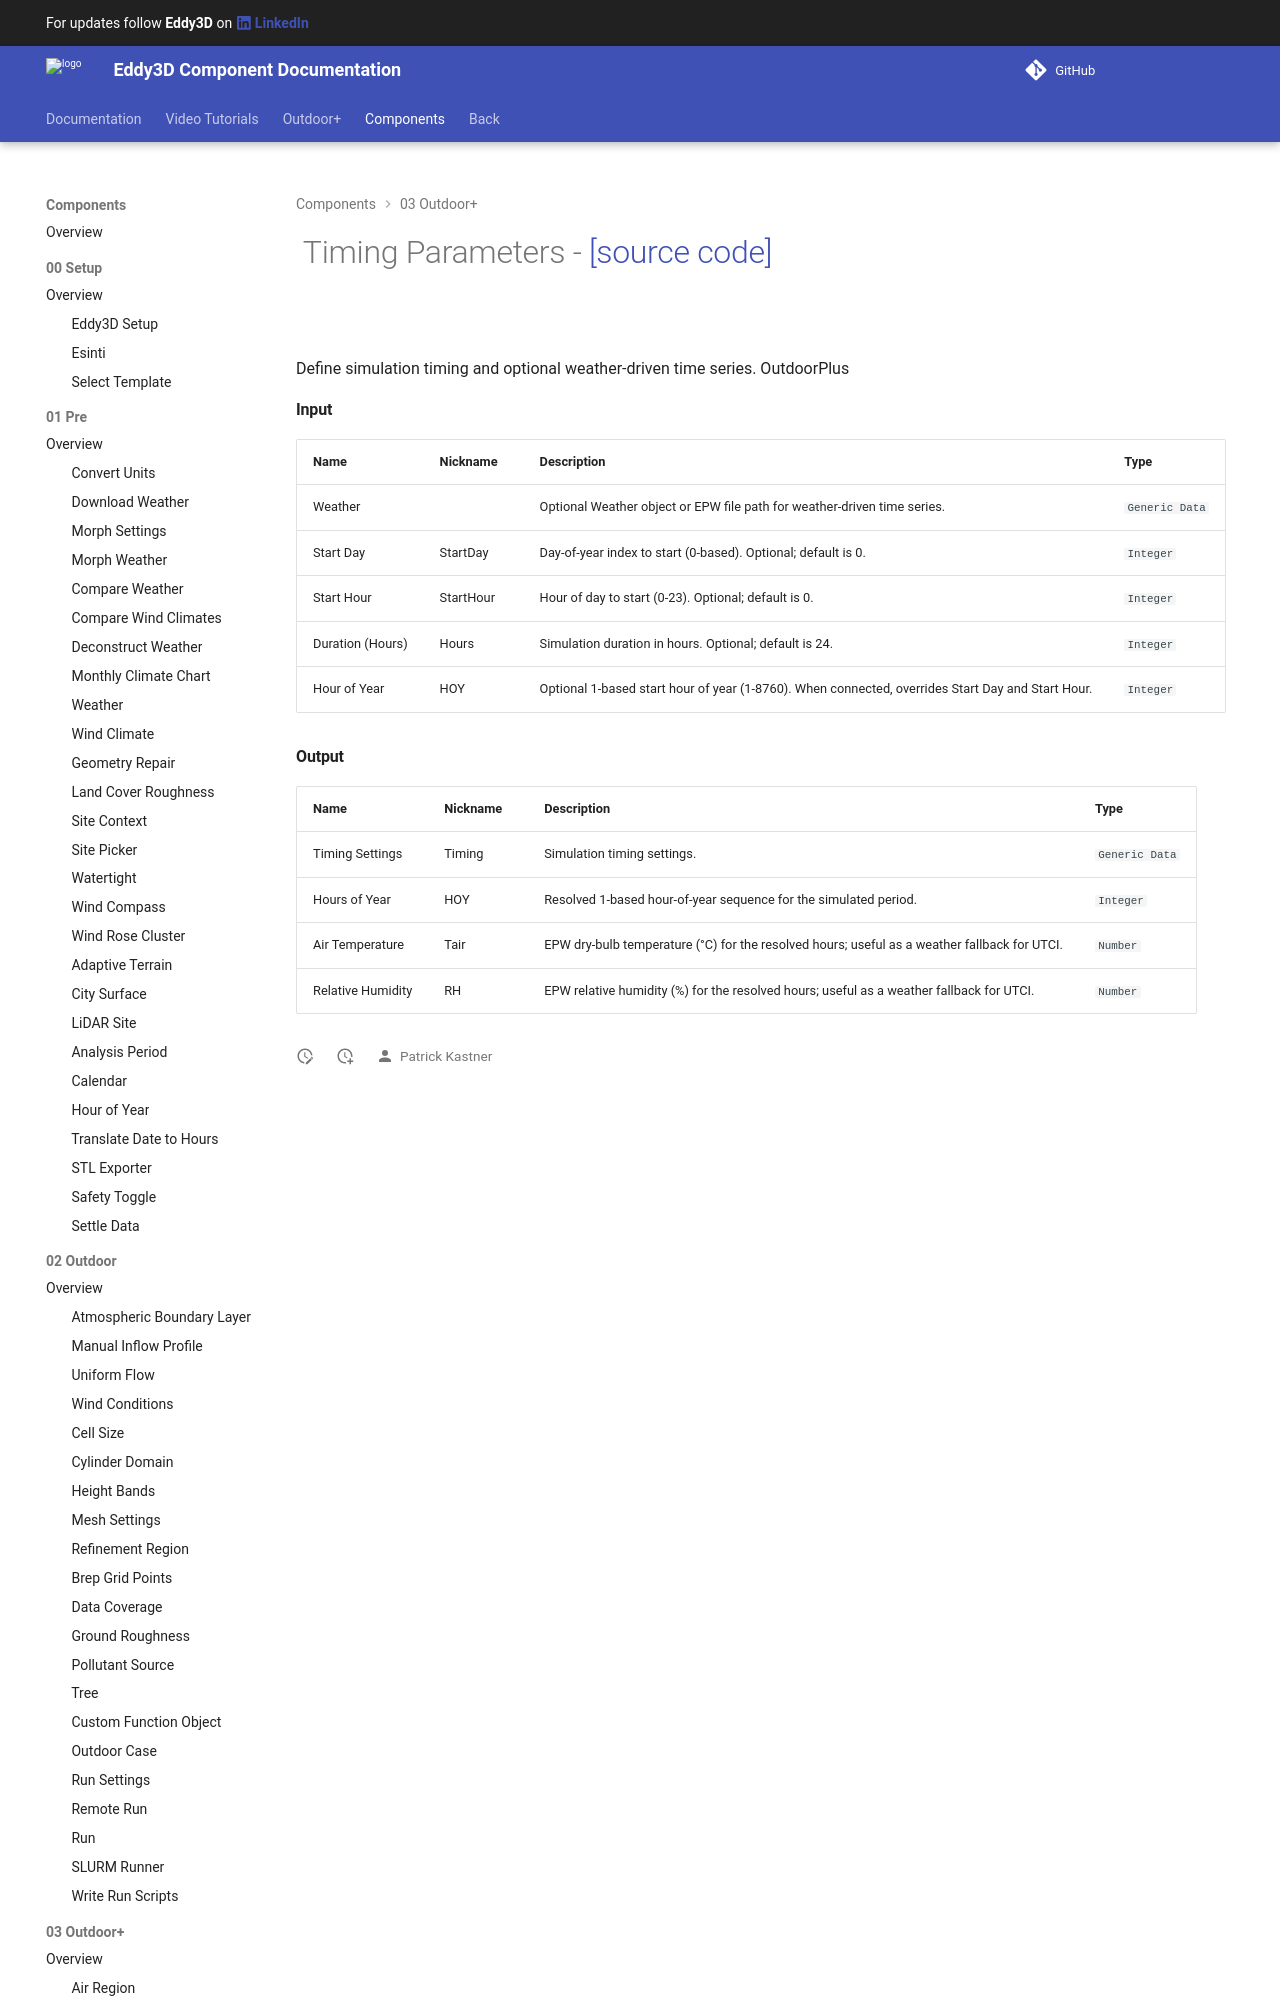

repository: Eddy3D-Dev/Eddy3D-Documentation · page: 1.22.2.827/components/Timing_Parameters/index.html · generator: mkdocs

# ![](/images/icons/Timing_Parameters.png) Timing Parameters - [[source code]](https://github.com/Eddy3D-Dev/Eddy3D/search?q=%22Timing%20Parameters%22)

![](/images/components/Timing_Parameters-crop.png)
